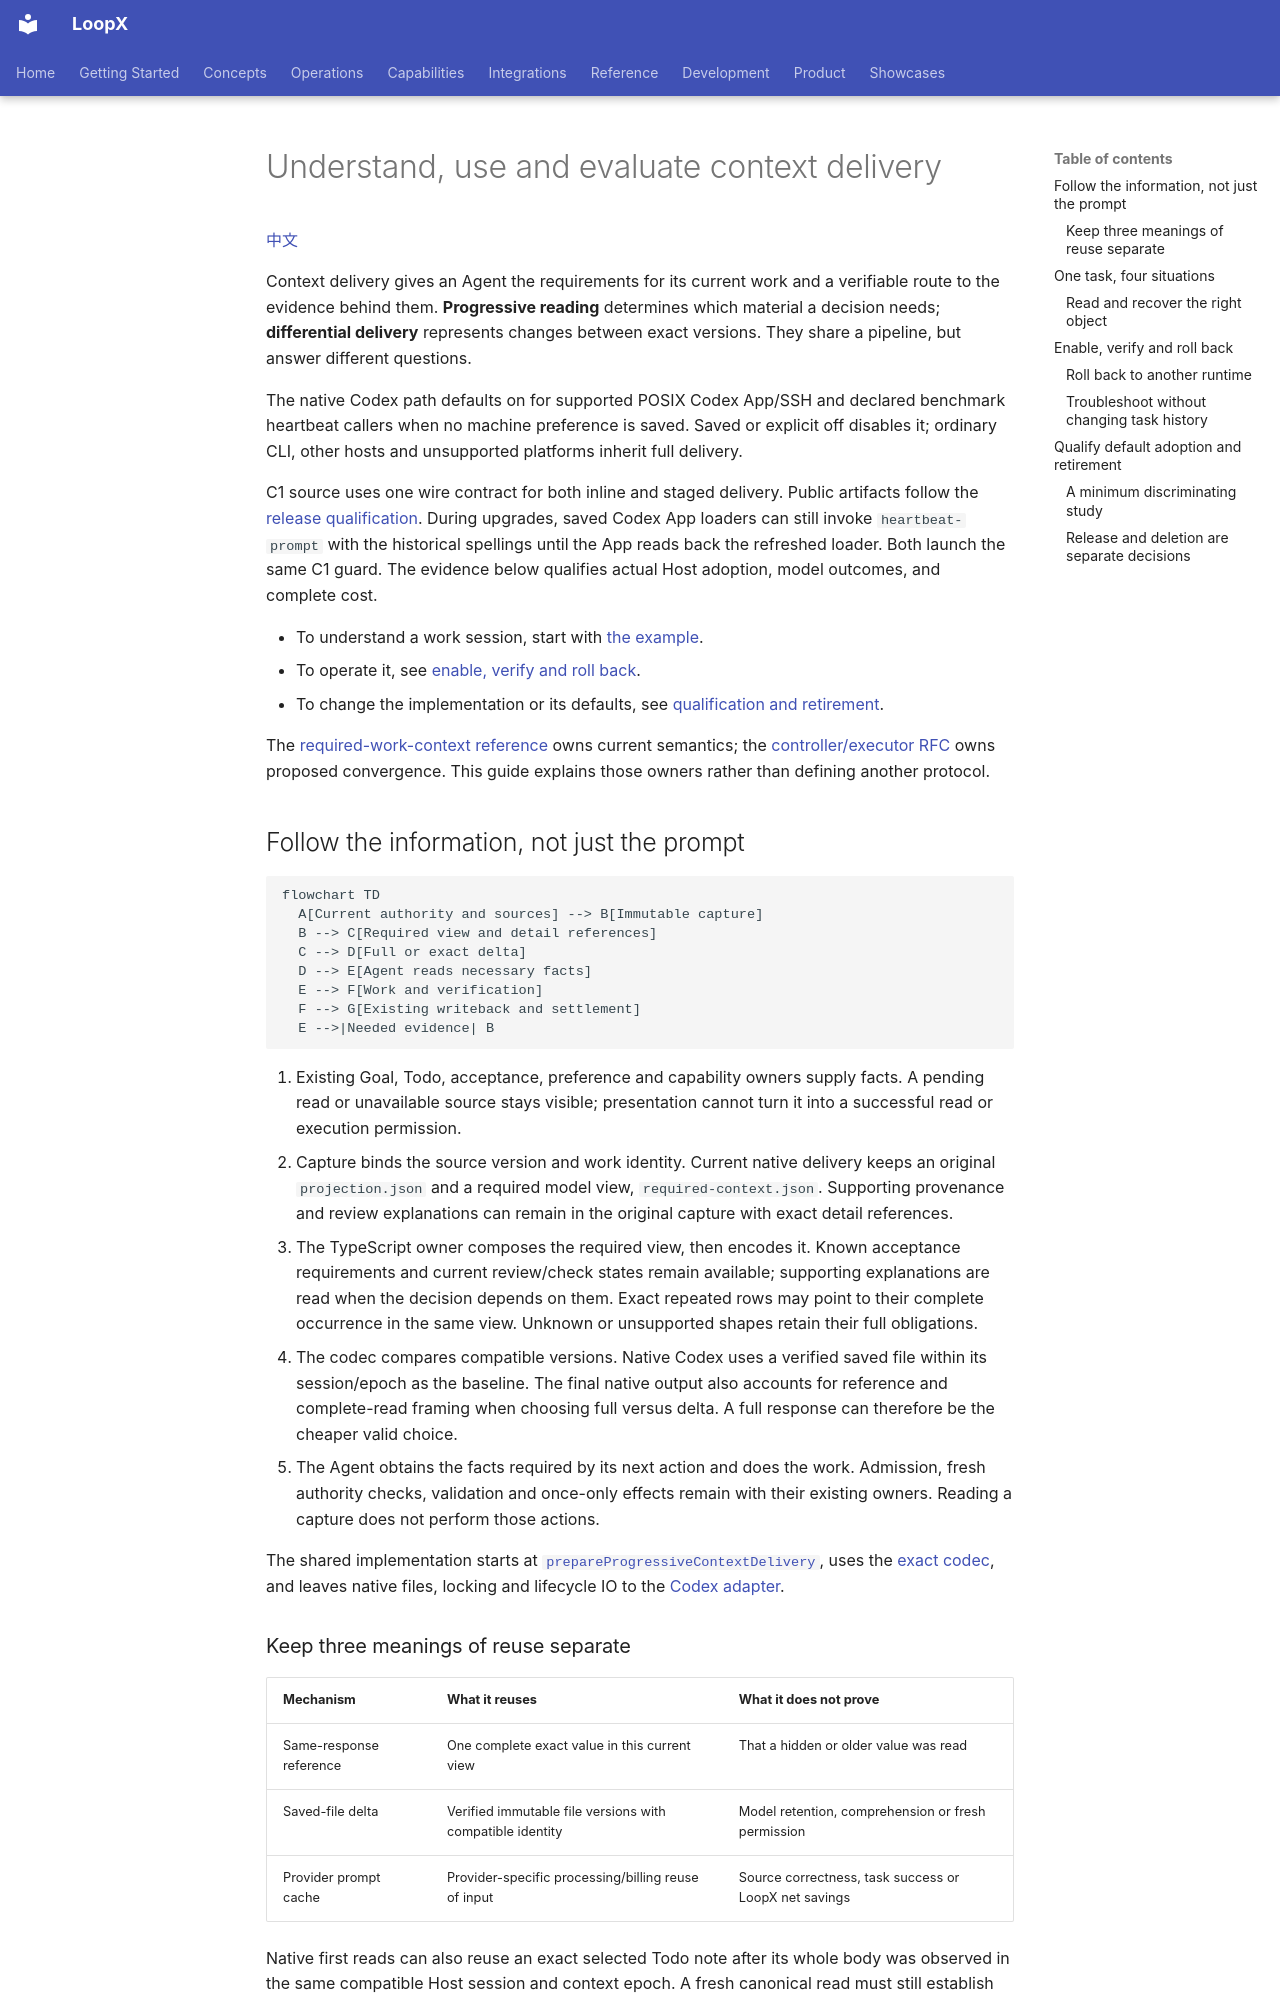

repository: loopx-project/loopx · page: guides/context-delivery/index.html · generator: mkdocs

# Understand, use and evaluate context delivery

[中文](context-delivery.zh-CN.md)

Context delivery gives an Agent the requirements for its current work and a
verifiable route to the evidence behind them. **Progressive reading** determines
which material a decision needs; **differential delivery** represents changes
between exact versions. They share a pipeline, but answer different questions.

The native Codex path defaults on for supported POSIX Codex App/SSH and declared
benchmark heartbeat callers when no machine preference is saved. Saved or explicit
off disables it; ordinary CLI, other hosts and unsupported platforms inherit full
delivery.

C1 source uses one wire contract for both inline and staged delivery. Public
artifacts follow the [release qualification](../product/release-readiness.md).
During upgrades, saved Codex App loaders can still invoke `heartbeat-prompt`
with the historical spellings until the App reads back the refreshed loader.
Both launch the same C1 guard.
The evidence below qualifies actual Host adoption, model outcomes, and complete cost.

- To understand a work session, start with [the example](#one-task-four-situations).
- To operate it, see [enable, verify and roll back](#enable-verify-and-roll-back).
- To change the implementation or its defaults, see
  [qualification and retirement](#qualify-default-adoption-and-retirement).

The [required-work-context reference](../reference/required-work-context.md)
owns current semantics; the [controller/executor RFC](../architecture/rfcs/controller-executor-unified-contract-v0.md)
owns proposed convergence. This guide explains those owners rather than defining
another protocol.

## Follow the information, not just the prompt

```mermaid
flowchart TD
  A[Current authority and sources] --> B[Immutable capture]
  B --> C[Required view and detail references]
  C --> D[Full or exact delta]
  D --> E[Agent reads necessary facts]
  E --> F[Work and verification]
  F --> G[Existing writeback and settlement]
  E -->|Needed evidence| B
```

1. Existing Goal, Todo, acceptance, preference and capability owners supply facts.
   A pending read or unavailable source stays visible; presentation cannot turn
   it into a successful read or execution permission.
2. Capture binds the source version and work identity. Current native delivery
   keeps an original `projection.json` and a required model view,
   `required-context.json`. Supporting provenance and review explanations can
   remain in the original capture with exact detail references.
3. The TypeScript owner composes the required view, then encodes it. Known
   acceptance requirements and current review/check states remain available;
   supporting explanations are read when the decision depends on them. Exact
   repeated rows may point to their complete occurrence in the same view.
   Unknown or unsupported shapes retain their full obligations.
4. The codec compares compatible versions. Native Codex uses a verified saved
   file within its session/epoch as the baseline. The final native output also
   accounts for reference and complete-read framing when choosing full versus
   delta. A full response can therefore be the cheaper valid choice.
5. The Agent obtains the facts required by its next action and does the work.
   Admission, fresh authority checks, validation and once-only effects remain
   with their existing owners. Reading a capture does not perform those actions.

The shared implementation starts at
[`prepareProgressiveContextDelivery`](../../loopx/control_plane/quota/progressive_context.ts),
uses the [exact codec](../../loopx/control_plane/quota/context_delivery.ts), and
leaves native files, locking and lifecycle IO to the
[Codex adapter](../../loopx/control_plane/turn_driver/codex_context.py).
